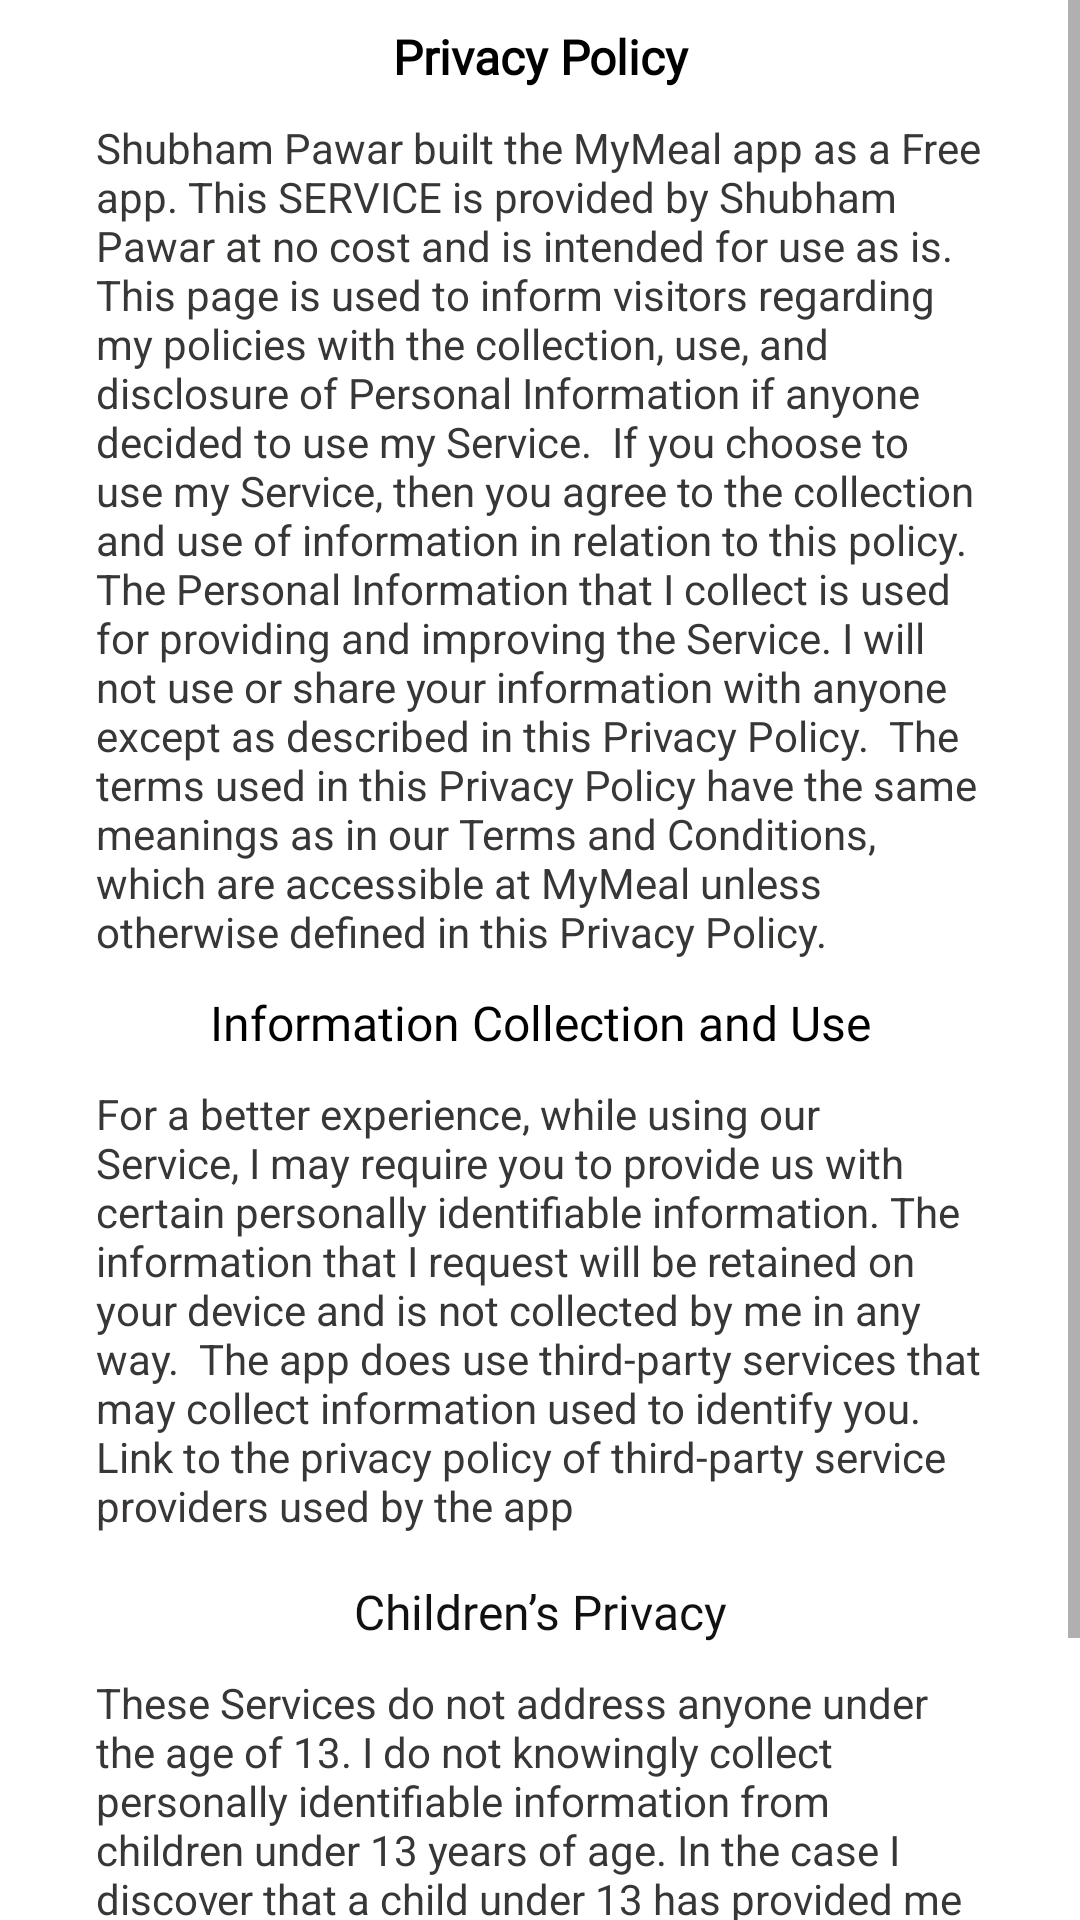

Layout XML and referenced resources for this Android screen:
<!-- AndroidManifest.xml: application theme Theme.FoodDeliveryApp -->
<!-- res/layout/fragment_bottom_sheet.xml -->
<?xml version="1.0" encoding="utf-8"?>
<androidx.constraintlayout.widget.ConstraintLayout xmlns:android="http://schemas.android.com/apk/res/android"
    xmlns:app="http://schemas.android.com/apk/res-auto"
    xmlns:tools="http://schemas.android.com/tools"
    android:layout_width="match_parent"
    android:layout_height="wrap_content"
    android:theme="@style/AppBottomSheetDialogTheme"
    tools:context=".BottomSheetFragment">

    <ScrollView
        android:layout_width="match_parent"
        android:layout_height="match_parent">

        <LinearLayout
            android:layout_width="match_parent"
            android:layout_height="wrap_content"
            android:orientation="vertical" >

            <TextView
                android:id="@+id/textView3"
                android:layout_width="match_parent"
                android:layout_height="wrap_content"
                android:layout_marginTop="8dp"
                android:fontFamily="@font/roboto_medium"
                android:text="Privacy Policy"
                android:textAlignment="center"
                android:textColor="#000000"
                android:textSize="16sp"
                android:textStyle="bold" />

            <TextView
                android:id="@+id/textView17"
                android:layout_width="match_parent"
                android:layout_height="wrap_content"
                android:layout_marginStart="32dp"
                android:layout_marginTop="10dp"
                android:layout_marginEnd="32dp"
                android:text="Shubham Pawar built the MyMeal app as a Free app. This SERVICE is provided by Shubham Pawar at no cost and is intended for use as is.  This page is used to inform visitors regarding my policies with the collection, use, and disclosure of Personal Information if anyone decided to use my Service.  If you choose to use my Service, then you agree to the collection and use of information in relation to this policy. The Personal Information that I collect is used for providing and improving the Service. I will not use or share your information with anyone except as described in this Privacy Policy.  The terms used in this Privacy Policy have the same meanings as in our Terms and Conditions, which are accessible at MyMeal unless otherwise defined in this Privacy Policy."
                android:textColor="#393636" />

            <TextView
                android:id="@+id/textView25"
                android:layout_width="match_parent"
                android:layout_height="wrap_content"
                android:layout_marginTop="10dp"
                android:fontFamily="@font/roboto_medium"
                android:text="Information Collection and Use"
                android:textAlignment="center"
                android:textColor="#000000"
                android:textSize="16sp" />

            <TextView
                android:id="@+id/textView28"
                android:layout_width="match_parent"
                android:layout_height="wrap_content"
                android:layout_marginStart="32dp"
                android:layout_marginTop="10dp"
                android:layout_marginEnd="32dp"
                android:layout_marginBottom="15dp"
                android:text="For a better experience, while using our Service, I may require you to provide us with certain personally identifiable information. The information that I request will be retained on your device and is not collected by me in any way.  The app does use third-party services that may collect information used to identify you.  Link to the privacy policy of third-party service providers used by the app  "
                android:textColor="#393636" />

            <TextView
                android:id="@+id/textView29"
                android:layout_width="match_parent"
                android:layout_height="wrap_content"
                android:fontFamily="@font/roboto_medium"
                android:text="Children’s Privacy"
                android:textAlignment="center"
                android:textColor="#121111"
                android:textSize="16sp" />

            <TextView
                android:id="@+id/textView30"
                android:layout_width="match_parent"
                android:layout_height="wrap_content"
                android:layout_marginStart="32dp"
                android:layout_marginTop="10dp"
                android:layout_marginEnd="32dp"
                android:layout_marginBottom="10dp"
                android:text="These Services do not address anyone under the age of 13. I do not knowingly collect personally identifiable information from children under 13 years of age. In the case I discover that a child under 13 has provided me with personal information, I immediately delete this from our servers. If you are a parent or guardian and you are aware that your child has provided us with personal information, please contact me so that I will be able to do the necessary actions."
                android:textColor="#393636" />
        </LinearLayout>
    </ScrollView>

</androidx.constraintlayout.widget.ConstraintLayout>
<!-- resources referenced by this layout -->
<resources>
  <style name="AppBottomSheetDialogTheme" parent="Theme.Design.Light.BottomSheetDialog">
          
          <item name="bottomSheetStyle">@style/AppModalStyle</item>
  
      </style>
  <style name="Theme.FoodDeliveryApp" parent="Theme.MaterialComponents.DayNight.NoActionBar">
          
          <item name="colorPrimary">#FF8A1E</item>
          <item name="colorPrimaryVariant">#FF8A1E</item>
          <item name="colorOnPrimary">@color/white</item>
          
          <item name="colorSecondary">@color/teal_200</item>
          <item name="colorSecondaryVariant">@color/teal_700</item>
          <item name="colorOnSecondary">@color/black</item>
          
          <item name="android:statusBarColor">?attr/colorPrimaryVariant</item>
          
          <item name="bottomSheetDialogTheme">@style/AppBottomSheetDialogTheme</item>
      </style>
  <style name="AppModalStyle" parent="Widget.Design.BottomSheet.Modal">
          
          <item name="android:background">@drawable/bottomsheet_bg</item>
  
      </style>
  <color name="white">#FFFFFFFF</color>
  <color name="teal_200">#FF03DAC5</color>
  <color name="teal_700">#FF018786</color>
  <color name="black">#FF000000</color>
  <!-- drawable bottomsheet_bg (drawable) -->
  <?xml version="1.0" encoding="utf-8"?>
  <shape xmlns:android="http://schemas.android.com/apk/res/android">
  
      <solid android:color="#FFFFFF"/>
      <corners android:topRightRadius="20dp" android:topLeftRadius="20dp"/>
  
  </shape>
</resources>
